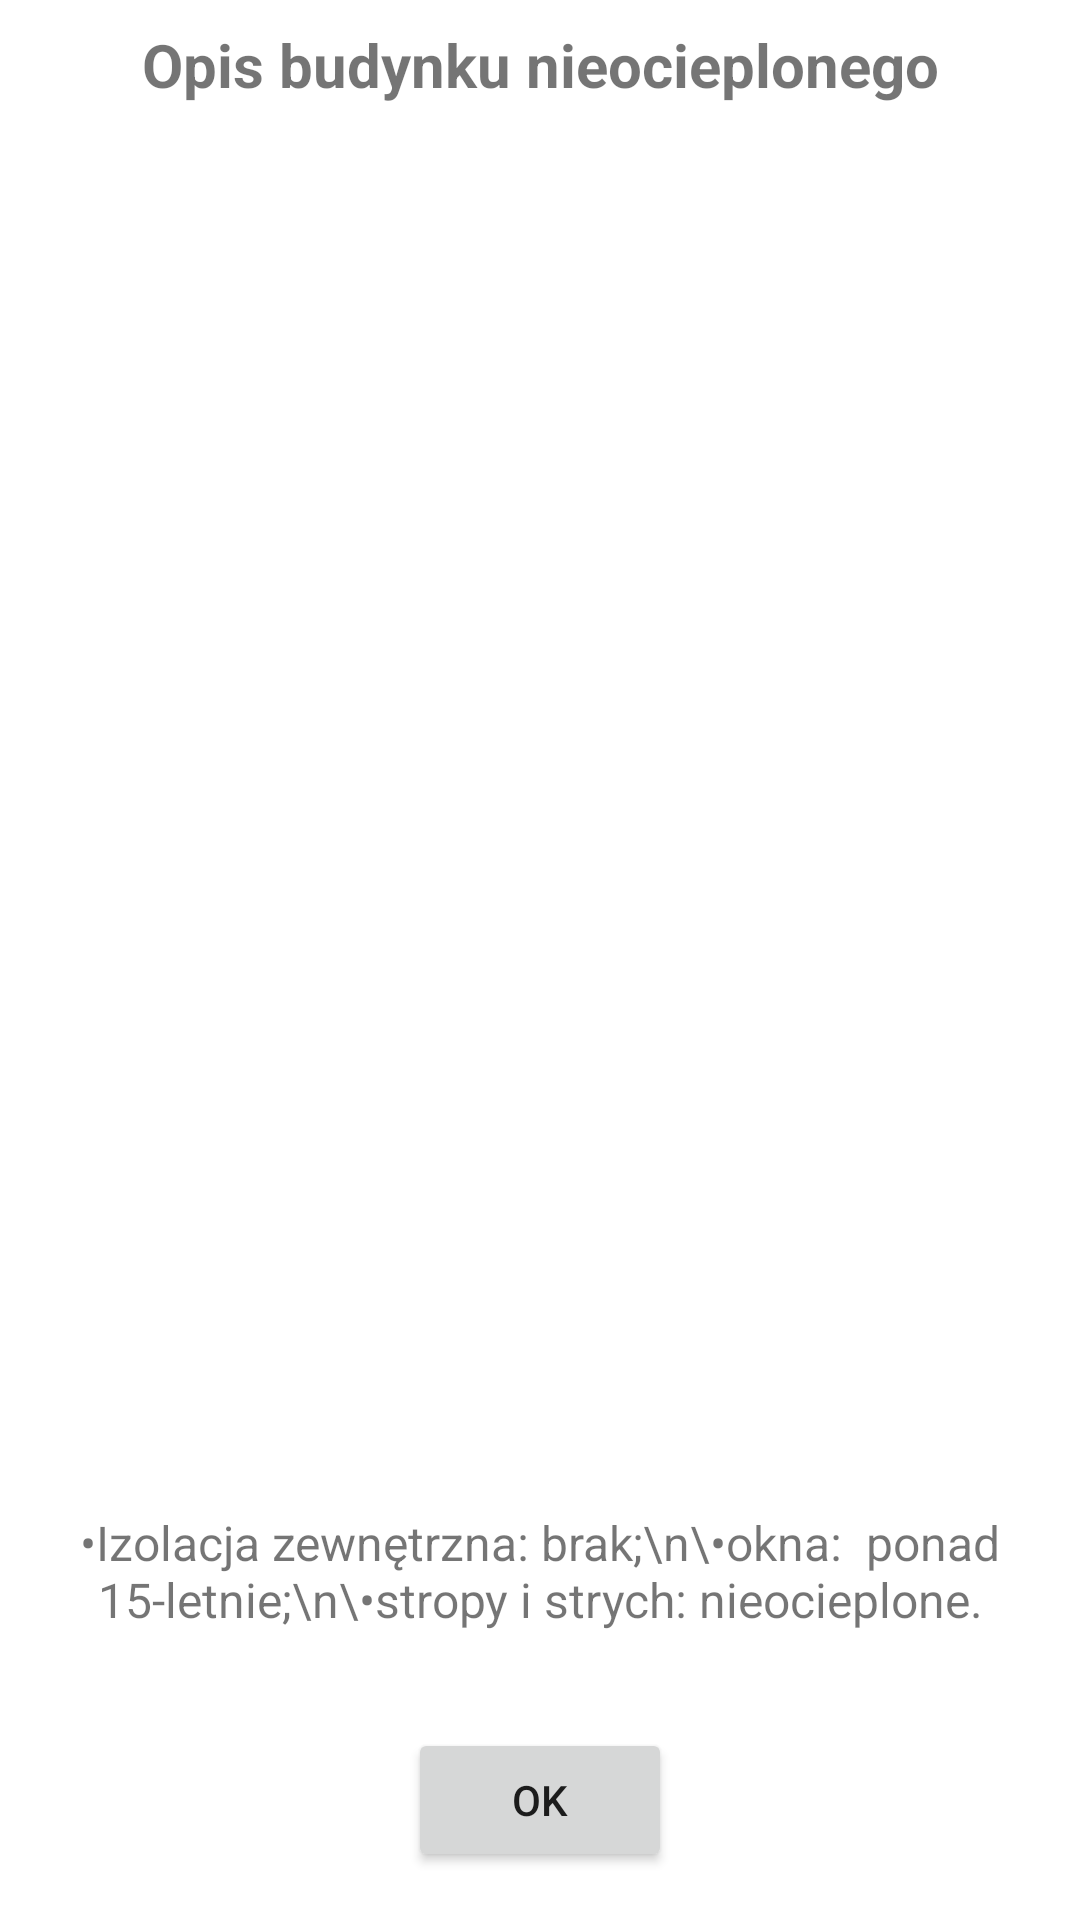

This screen was rendered from an Android layout file. Write that file and the resources it references.
<!-- AndroidManifest.xml: application theme Theme.MDApp -->
<!-- res/layout/rodzajbudynku7.xml -->
<?xml version="1.0" encoding="utf-8"?>
<androidx.constraintlayout.widget.ConstraintLayout xmlns:android="http://schemas.android.com/apk/res/android"
    xmlns:app="http://schemas.android.com/apk/res-auto"
    xmlns:tools="http://schemas.android.com/tools"
    android:layout_width="match_parent"
    android:layout_height="250dp"
    android:layout_gravity="center">

        <Button
            android:id="@+id/rodzaj7button"
            android:layout_width="wrap_content"
            android:layout_height="wrap_content"
            android:layout_marginBottom="16dp"
            android:text="OK"
            app:layout_constraintBottom_toBottomOf="parent"
            app:layout_constraintEnd_toEndOf="parent"
            app:layout_constraintStart_toStartOf="parent" />

        <TextView
            android:id="@+id/textrodzaj7"
            android:layout_width="wrap_content"
            android:layout_height="wrap_content"
            android:layout_marginBottom="32dp"
            android:gravity="center_horizontal"
            android:inputType="textMultiLine"
            android:text="•Izolacja zewnętrzna: brak;\n\•okna:  ponad 15-letnie;\n\•stropy i strych: nieocieplone."
            android:textSize="16sp"
            app:layout_constraintBottom_toTopOf="@+id/rodzaj7button"
            app:layout_constraintEnd_toEndOf="parent"
            app:layout_constraintStart_toStartOf="parent" />

        <TextView
            android:id="@+id/rodzajtext7"
            android:layout_width="wrap_content"
            android:layout_height="wrap_content"
            android:layout_marginStart="8dp"
            android:layout_marginTop="8dp"
            android:layout_marginEnd="8dp"
            android:text="Opis budynku nieocieplonego"
            android:textSize="20sp"
            android:textStyle="bold"
            app:layout_constraintEnd_toEndOf="parent"
            app:layout_constraintStart_toStartOf="parent"
            app:layout_constraintTop_toTopOf="parent" />


</androidx.constraintlayout.widget.ConstraintLayout>
<!-- resources referenced by this layout -->
<resources>
  <style name="Theme.MDApp" parent="Theme.MaterialComponents.DayNight.DarkActionBar">
          
          <item name="colorPrimary">@color/purple_500</item>
          <item name="colorPrimaryVariant">@color/purple_700</item>
          <item name="colorOnPrimary">@color/white</item>
          
          <item name="colorSecondary">@color/teal_200</item>
          <item name="colorSecondaryVariant">@color/teal_700</item>
          <item name="colorOnSecondary">@color/black</item>
          
          <item name="android:statusBarColor" tools:targetApi="l">?attr/colorPrimaryVariant</item>
          
          <item name="windowActionBar">false</item>
          <item name="windowNoTitle">true</item>
          <item name="android:windowFullscreen">true</item>
      </style>
  <color name="purple_500">#00618e</color>
  <color name="purple_700">#000000</color>
  <color name="white">#FFFFFFFF</color>
  <color name="teal_200">#FF03DAC5</color>
  <color name="teal_700">#FF018786</color>
  <color name="black">#FF000000</color>
</resources>
